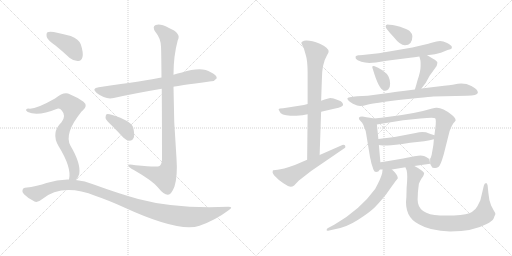
t = 0.00 s
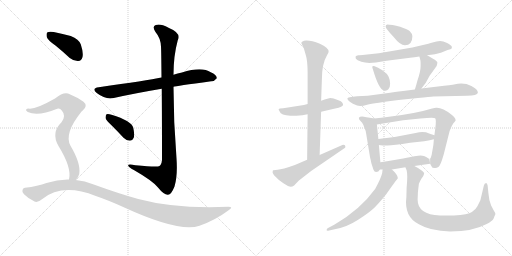
t = 3.00 s
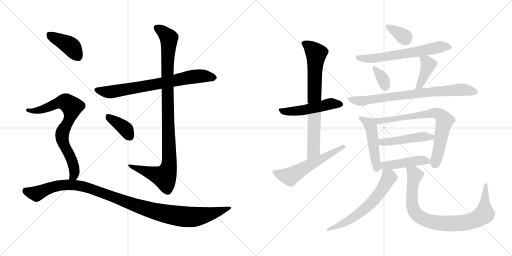
t = 6.00 s
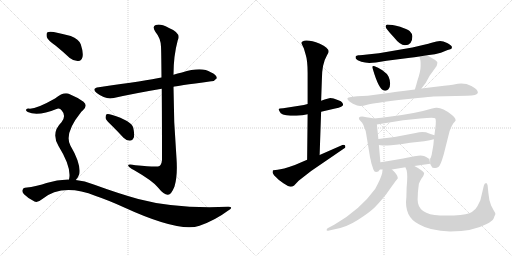
t = 9.00 s
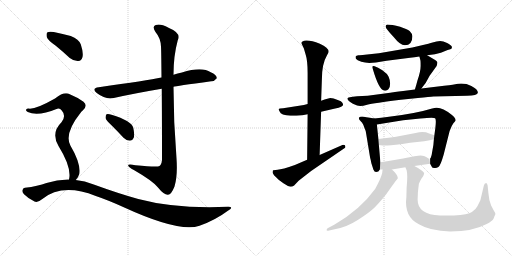
t = 12.00 s
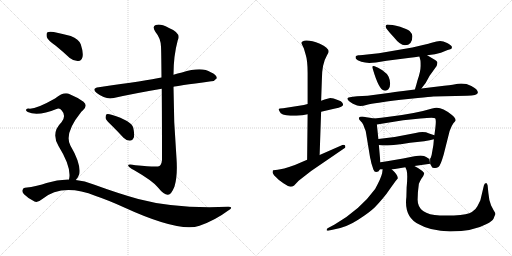
t = 15.00 s

The animated SVG that drew these frames (rendered in a browser with its animation timeline set to each time). Animation: 20 CSS @keyframes rules; one cycle of 15.00 s.

<svg version="1.1" viewBox="0 0 2048 1024" xmlns="http://www.w3.org/2000/svg">
  <g stroke="lightgray" stroke-dasharray="1,1" stroke-width="1" transform="scale(4, 4)">
    <line x1="0" y1="0" x2="256" y2="256"></line>
    <line x1="256" y1="0" x2="0" y2="256"></line>
    <line x1="128" y1="0" x2="128" y2="256"></line>
    <line x1="0" y1="128" x2="256" y2="128"></line>
    <line x1="256" y1="0" x2="512" y2="256"></line>
    <line x1="512" y1="0" x2="256" y2="256"></line>
    <line x1="384" y1="0" x2="384" y2="256"></line>
    <line x1="256" y1="128" x2="512" y2="128"></line>
  </g>
<g transform="scale(1, -1) translate(0, -850)">
   <style type="text/css">
    @keyframes keyframes0 {
      from {
       stroke: black;
       stroke-dashoffset: 730;
       stroke-width: 128;
       }
       70% {
       animation-timing-function: step-end;
       stroke: black;
       stroke-dashoffset: 0;
       stroke-width: 128;
       }
       to {
       stroke: black;
       stroke-width: 1024;
       }
       }
       #make-me-a-hanzi-animation-0 {
         animation: keyframes0 0.844076s both;
         animation-delay: 0.000000s;
         animation-timing-function: linear;
       }
    @keyframes keyframes1 {
      from {
       stroke: black;
       stroke-dashoffset: 1023;
       stroke-width: 128;
       }
       77% {
       animation-timing-function: step-end;
       stroke: black;
       stroke-dashoffset: 0;
       stroke-width: 128;
       }
       to {
       stroke: black;
       stroke-width: 1024;
       }
       }
       #make-me-a-hanzi-animation-1 {
         animation: keyframes1 1.082520s both;
         animation-delay: 0.844076s;
         animation-timing-function: linear;
       }
    @keyframes keyframes2 {
      from {
       stroke: black;
       stroke-dashoffset: 378;
       stroke-width: 128;
       }
       55% {
       animation-timing-function: step-end;
       stroke: black;
       stroke-dashoffset: 0;
       stroke-width: 128;
       }
       to {
       stroke: black;
       stroke-width: 1024;
       }
       }
       #make-me-a-hanzi-animation-2 {
         animation: keyframes2 0.557617s both;
         animation-delay: 1.926596s;
         animation-timing-function: linear;
       }
    @keyframes keyframes3 {
      from {
       stroke: black;
       stroke-dashoffset: 404;
       stroke-width: 128;
       }
       57% {
       animation-timing-function: step-end;
       stroke: black;
       stroke-dashoffset: 0;
       stroke-width: 128;
       }
       to {
       stroke: black;
       stroke-width: 1024;
       }
       }
       #make-me-a-hanzi-animation-3 {
         animation: keyframes3 0.578776s both;
         animation-delay: 2.484213s;
         animation-timing-function: linear;
       }
    @keyframes keyframes4 {
      from {
       stroke: black;
       stroke-dashoffset: 754;
       stroke-width: 128;
       }
       71% {
       animation-timing-function: step-end;
       stroke: black;
       stroke-dashoffset: 0;
       stroke-width: 128;
       }
       to {
       stroke: black;
       stroke-width: 1024;
       }
       }
       #make-me-a-hanzi-animation-4 {
         animation: keyframes4 0.863607s both;
         animation-delay: 3.062989s;
         animation-timing-function: linear;
       }
    @keyframes keyframes5 {
      from {
       stroke: black;
       stroke-dashoffset: 1088;
       stroke-width: 128;
       }
       78% {
       animation-timing-function: step-end;
       stroke: black;
       stroke-dashoffset: 0;
       stroke-width: 128;
       }
       to {
       stroke: black;
       stroke-width: 1024;
       }
       }
       #make-me-a-hanzi-animation-5 {
         animation: keyframes5 1.135417s both;
         animation-delay: 3.926596s;
         animation-timing-function: linear;
       }
    @keyframes keyframes6 {
      from {
       stroke: black;
       stroke-dashoffset: 505;
       stroke-width: 128;
       }
       62% {
       animation-timing-function: step-end;
       stroke: black;
       stroke-dashoffset: 0;
       stroke-width: 128;
       }
       to {
       stroke: black;
       stroke-width: 1024;
       }
       }
       #make-me-a-hanzi-animation-6 {
         animation: keyframes6 0.660970s both;
         animation-delay: 5.062013s;
         animation-timing-function: linear;
       }
    @keyframes keyframes7 {
      from {
       stroke: black;
       stroke-dashoffset: 747;
       stroke-width: 128;
       }
       71% {
       animation-timing-function: step-end;
       stroke: black;
       stroke-dashoffset: 0;
       stroke-width: 128;
       }
       to {
       stroke: black;
       stroke-width: 1024;
       }
       }
       #make-me-a-hanzi-animation-7 {
         animation: keyframes7 0.857910s both;
         animation-delay: 5.722983s;
         animation-timing-function: linear;
       }
    @keyframes keyframes8 {
      from {
       stroke: black;
       stroke-dashoffset: 568;
       stroke-width: 128;
       }
       65% {
       animation-timing-function: step-end;
       stroke: black;
       stroke-dashoffset: 0;
       stroke-width: 128;
       }
       to {
       stroke: black;
       stroke-width: 1024;
       }
       }
       #make-me-a-hanzi-animation-8 {
         animation: keyframes8 0.712240s both;
         animation-delay: 6.580893s;
         animation-timing-function: linear;
       }
    @keyframes keyframes9 {
      from {
       stroke: black;
       stroke-dashoffset: 342;
       stroke-width: 128;
       }
       53% {
       animation-timing-function: step-end;
       stroke: black;
       stroke-dashoffset: 0;
       stroke-width: 128;
       }
       to {
       stroke: black;
       stroke-width: 1024;
       }
       }
       #make-me-a-hanzi-animation-9 {
         animation: keyframes9 0.528320s both;
         animation-delay: 7.293133s;
         animation-timing-function: linear;
       }
    @keyframes keyframes10 {
      from {
       stroke: black;
       stroke-dashoffset: 632;
       stroke-width: 128;
       }
       67% {
       animation-timing-function: step-end;
       stroke: black;
       stroke-dashoffset: 0;
       stroke-width: 128;
       }
       to {
       stroke: black;
       stroke-width: 1024;
       }
       }
       #make-me-a-hanzi-animation-10 {
         animation: keyframes10 0.764323s both;
         animation-delay: 7.821453s;
         animation-timing-function: linear;
       }
    @keyframes keyframes11 {
      from {
       stroke: black;
       stroke-dashoffset: 342;
       stroke-width: 128;
       }
       53% {
       animation-timing-function: step-end;
       stroke: black;
       stroke-dashoffset: 0;
       stroke-width: 128;
       }
       to {
       stroke: black;
       stroke-width: 1024;
       }
       }
       #make-me-a-hanzi-animation-11 {
         animation: keyframes11 0.528320s both;
         animation-delay: 8.585776s;
         animation-timing-function: linear;
       }
    @keyframes keyframes12 {
      from {
       stroke: black;
       stroke-dashoffset: 401;
       stroke-width: 128;
       }
       57% {
       animation-timing-function: step-end;
       stroke: black;
       stroke-dashoffset: 0;
       stroke-width: 128;
       }
       to {
       stroke: black;
       stroke-width: 1024;
       }
       }
       #make-me-a-hanzi-animation-12 {
         animation: keyframes12 0.576335s both;
         animation-delay: 9.114096s;
         animation-timing-function: linear;
       }
    @keyframes keyframes13 {
      from {
       stroke: black;
       stroke-dashoffset: 767;
       stroke-width: 128;
       }
       71% {
       animation-timing-function: step-end;
       stroke: black;
       stroke-dashoffset: 0;
       stroke-width: 128;
       }
       to {
       stroke: black;
       stroke-width: 1024;
       }
       }
       #make-me-a-hanzi-animation-13 {
         animation: keyframes13 0.874186s both;
         animation-delay: 9.690431s;
         animation-timing-function: linear;
       }
    @keyframes keyframes14 {
      from {
       stroke: black;
       stroke-dashoffset: 480;
       stroke-width: 128;
       }
       61% {
       animation-timing-function: step-end;
       stroke: black;
       stroke-dashoffset: 0;
       stroke-width: 128;
       }
       to {
       stroke: black;
       stroke-width: 1024;
       }
       }
       #make-me-a-hanzi-animation-14 {
         animation: keyframes14 0.640625s both;
         animation-delay: 10.564617s;
         animation-timing-function: linear;
       }
    @keyframes keyframes15 {
      from {
       stroke: black;
       stroke-dashoffset: 721;
       stroke-width: 128;
       }
       70% {
       animation-timing-function: step-end;
       stroke: black;
       stroke-dashoffset: 0;
       stroke-width: 128;
       }
       to {
       stroke: black;
       stroke-width: 1024;
       }
       }
       #make-me-a-hanzi-animation-15 {
         animation: keyframes15 0.836751s both;
         animation-delay: 11.205242s;
         animation-timing-function: linear;
       }
    @keyframes keyframes16 {
      from {
       stroke: black;
       stroke-dashoffset: 472;
       stroke-width: 128;
       }
       61% {
       animation-timing-function: step-end;
       stroke: black;
       stroke-dashoffset: 0;
       stroke-width: 128;
       }
       to {
       stroke: black;
       stroke-width: 1024;
       }
       }
       #make-me-a-hanzi-animation-16 {
         animation: keyframes16 0.634115s both;
         animation-delay: 12.041993s;
         animation-timing-function: linear;
       }
    @keyframes keyframes17 {
      from {
       stroke: black;
       stroke-dashoffset: 450;
       stroke-width: 128;
       }
       59% {
       animation-timing-function: step-end;
       stroke: black;
       stroke-dashoffset: 0;
       stroke-width: 128;
       }
       to {
       stroke: black;
       stroke-width: 1024;
       }
       }
       #make-me-a-hanzi-animation-17 {
         animation: keyframes17 0.616211s both;
         animation-delay: 12.676108s;
         animation-timing-function: linear;
       }
    @keyframes keyframes18 {
      from {
       stroke: black;
       stroke-dashoffset: 617;
       stroke-width: 128;
       }
       67% {
       animation-timing-function: step-end;
       stroke: black;
       stroke-dashoffset: 0;
       stroke-width: 128;
       }
       to {
       stroke: black;
       stroke-width: 1024;
       }
       }
       #make-me-a-hanzi-animation-18 {
         animation: keyframes18 0.752116s both;
         animation-delay: 13.292319s;
         animation-timing-function: linear;
       }
    @keyframes keyframes19 {
      from {
       stroke: black;
       stroke-dashoffset: 862;
       stroke-width: 128;
       }
       74% {
       animation-timing-function: step-end;
       stroke: black;
       stroke-dashoffset: 0;
       stroke-width: 128;
       }
       to {
       stroke: black;
       stroke-width: 1024;
       }
       }
       #make-me-a-hanzi-animation-19 {
         animation: keyframes19 0.951497s both;
         animation-delay: 14.044435s;
         animation-timing-function: linear;
       }
</style>
<path d="M 694.0 503.0 Q 701.0 506.0 845.0 525.0 Q 857.0 524.0 867.0 537.0 Q 868.0 550.0 843.0 561.0 Q 807.0 585.0 728.0 560.0 Q 710.0 557.0 694.0 551.0 L 646.0 540.0 Q 589.0 528.0 395.0 501.0 Q 364.0 497.0 387.0 478.0 Q 423.0 450.0 455.0 458.0 Q 540.0 477.0 647.0 495.0 L 694.0 503.0 Z" fill="lightgray"></path> 
<path d="M 647.0 495.0 Q 648.0 389.0 648.0 211.0 Q 647.0 193.0 638.0 186.0 Q 631.0 180.0 542.0 189.0 Q 509.0 196.0 513.0 187.0 Q 516.0 180.0 537.0 169.0 Q 610.0 127.0 631.0 101.0 Q 656.0 70.0 672.0 71.0 Q 685.0 71.0 698.0 104.0 Q 711.0 147.0 706.0 217.0 Q 694.0 361.0 694.0 503.0 L 694.0 551.0 Q 694.0 627.0 711.0 689.0 Q 727.0 717.0 674.0 739.0 Q 641.0 757.0 623.0 750.0 Q 607.0 744.0 622.0 722.0 Q 643.0 697.0 644.0 663.0 Q 645.0 650.0 646.0 540.0 L 647.0 495.0 Z" fill="lightgray"></path> 
<path d="M 448.0 347.0 Q 470.0 325.0 494.0 299.0 Q 506.0 287.0 520.0 287.0 Q 530.0 287.0 535.0 299.0 Q 539.0 312.0 533.0 339.0 Q 526.0 367.0 446.0 391.0 Q 433.0 395.0 426.0 393.0 Q 422.0 389.0 422.0 378.0 Q 425.0 368.0 448.0 347.0 Z" fill="lightgray"></path> 
<path d="M 223.0 667.0 Q 250.0 645.0 279.0 618.0 Q 295.0 605.0 313.0 606.0 Q 326.0 607.0 330.0 622.0 Q 334.0 640.0 323.0 673.0 Q 316.0 692.0 283.0 706.0 Q 252.0 715.0 215.0 722.0 Q 197.0 725.0 190.0 721.0 Q 184.0 717.0 187.0 702.0 Q 191.0 689.0 223.0 667.0 Z" fill="lightgray"></path> 
<path d="M 303.0 130.0 Q 313.0 139.0 317.0 154.0 Q 324.0 196.0 282.0 267.0 Q 255.0 315.0 324.0 401.0 Q 327.0 405.0 331.0 408.0 Q 353.0 427.0 334.0 443.0 Q 313.0 459.0 279.0 473.0 Q 257.0 486.0 220.0 456.0 Q 141.0 411.0 114.0 416.0 Q 107.0 416.0 104.0 411.0 Q 103.0 407.0 111.0 402.0 Q 151.0 383.0 229.0 415.0 Q 239.0 419.0 247.0 408.0 Q 266.0 387.0 246.0 361.0 Q 203.0 319.0 234.0 266.0 Q 288.0 179.0 276.0 132.0 C 272.0 102.0 285.0 106.0 303.0 130.0 Z" fill="lightgray"></path> 
<path d="M 276.0 132.0 Q 231.0 133.0 186.0 118.0 Q 152.0 105.0 100.0 99.0 Q 93.0 99.0 90.0 90.0 Q 87.0 83.0 96.0 73.0 Q 114.0 55.0 138.0 44.0 Q 150.0 38.0 168.0 53.0 Q 249.0 119.0 383.0 66.0 Q 431.0 50.0 495.0 21.0 Q 717.0 -81.0 798.0 -53.0 Q 861.0 -31.0 913.0 8.0 Q 937.0 23.0 913.0 23.0 Q 702.0 14.0 553.0 54.0 Q 474.0 76.0 375.0 112.0 Q 339.0 127.0 303.0 130.0 L 276.0 132.0 Z" fill="lightgray"></path> 
<path d="M 1230.5 434.0 L 1215.5 430.0 L 1132.5 417.0 Q 1116.5 416.0 1114.5 414.0 Q 1114.5 411.0 1118.5 404.0 Q 1123.5 389.0 1161.5 387.0 L 1185.5 387.0 L 1209.5 389.0 L 1230.5 393.0 L 1284.5 403.0 L 1340.5 416.0 Q 1372.5 422.0 1372.5 432.0 Q 1372.5 434.0 1368.5 440.0 Q 1365.5 445.0 1353.5 449.0 L 1334.5 456.0 L 1321.5 458.0 Q 1315.5 458.0 1284.5 447.0 L 1230.5 434.0 Z" fill="lightgray"></path> 
<path d="M 1205.5 678.0 Q 1205.5 676.0 1207.5 673.0 L 1215.5 656.0 L 1222.5 632.0 Q 1230.5 608.0 1230.5 558.0 L 1230.5 434.0 L 1230.5 393.0 L 1228.5 211.0 C 1228.5 181.0 1277.5 200.0 1278.5 230.0 L 1284.5 403.0 L 1284.5 447.0 L 1287.5 532.0 Q 1287.5 595.0 1308.5 630.0 Q 1314.5 639.0 1314.5 643.0 Q 1314.5 660.0 1279.5 675.0 Q 1244.5 689.0 1224.5 688.0 Q 1205.5 686.0 1205.5 678.0 Z" fill="lightgray"></path> 
<path d="M 1228.5 211.0 L 1179.5 190.0 Q 1128.5 172.0 1110.5 171.0 Q 1092.5 170.0 1091.5 168.0 Q 1090.5 165.0 1090.5 159.0 Q 1091.5 152.0 1114.5 131.0 L 1133.5 117.0 Q 1155.5 103.0 1162.5 103.0 Q 1169.5 103.0 1176.5 108.0 L 1194.5 127.0 L 1244.5 166.0 L 1377.5 257.0 Q 1381.5 259.0 1381.5 263.0 Q 1382.5 271.0 1373.5 271.0 Q 1371.5 271.0 1369.5 270.0 L 1278.5 230.0 L 1228.5 211.0 Z" fill="lightgray"></path> 
<path d="M 1600.5 743.0 Q 1566.5 752.0 1548.5 752.0 Q 1542.5 751.0 1542.5 743.0 Q 1543.5 735.0 1575.5 701.0 Q 1600.5 669.0 1619.5 669.0 Q 1649.5 669.0 1649.5 705.0 Q 1649.5 715.0 1638.5 726.0 Q 1628.5 733.0 1600.5 743.0 Z" fill="lightgray"></path> 
<path d="M 1708.5 629.0 L 1739.5 633.0 L 1763.5 639.0 L 1790.5 650.0 Q 1804.5 654.0 1806.5 656.0 Q 1808.5 660.0 1806.5 665.0 Q 1804.5 669.0 1788.5 678.0 Q 1772.5 686.0 1760.5 686.0 Q 1748.5 686.0 1726.5 679.0 Q 1704.5 672.0 1649.5 660.0 L 1515.5 637.0 L 1468.5 632.0 Q 1443.5 628.0 1433.5 629.0 Q 1424.5 628.0 1422.5 624.0 Q 1421.5 622.0 1423.5 615.0 Q 1427.5 609.0 1445.5 603.0 Q 1464.5 597.0 1489.5 599.0 L 1503.5 600.0 L 1546.5 607.0 L 1640.5 619.0 Q 1656.5 620.0 1677.5 624.0 L 1708.5 629.0 Z" fill="lightgray"></path> 
<path d="M 1498.5 585.0 Q 1484.5 590.0 1491.5 573.0 Q 1515.5 491.0 1536.5 488.0 Q 1546.5 485.0 1553.5 493.0 Q 1560.5 500.0 1560.5 515.0 Q 1560.5 530.0 1554.5 543.0 Q 1548.5 556.0 1529.5 569.0 Q 1510.5 581.0 1498.5 585.0 Z" fill="lightgray"></path> 
<path d="M 1685.5 496.0 L 1702.5 518.0 L 1718.5 547.0 L 1746.5 586.0 Q 1748.5 592.0 1749.5 599.0 Q 1750.5 605.0 1730.5 616.0 L 1708.5 629.0 C 1682.5 644.0 1670.5 652.0 1677.5 624.0 L 1681.5 609.0 Q 1682.5 607.0 1682.5 586.0 Q 1682.5 564.0 1669.5 527.0 Q 1665.5 511.0 1659.5 492.0 C 1650.5 463.0 1667.5 472.0 1685.5 496.0 Z" fill="lightgray"></path> 
<path d="M 1733.5 464.0 L 1867.5 467.0 Q 1909.5 467.0 1911.5 479.0 Q 1911.5 493.0 1885.5 506.0 Q 1860.5 519.0 1831.5 515.0 L 1810.5 511.0 Q 1798.5 510.0 1776.5 507.0 L 1685.5 496.0 L 1659.5 492.0 L 1612.5 486.0 Q 1603.5 486.0 1560.5 479.0 L 1470.5 467.0 L 1428.5 465.0 Q 1389.5 462.0 1389.5 456.0 Q 1390.5 447.0 1411.5 435.0 L 1428.5 428.0 Q 1442.5 423.0 1468.5 431.0 Q 1495.5 438.0 1603.5 451.0 L 1671.5 458.0 Q 1720.5 463.0 1733.5 464.0 Z" fill="lightgray"></path> 
<path d="M 1496.5 376.0 Q 1458.5 383.0 1448.5 384.0 Q 1438.5 384.0 1435.5 379.0 Q 1435.5 376.0 1437.5 371.0 L 1448.5 359.0 Q 1453.5 352.0 1457.5 339.0 Q 1463.5 327.0 1464.5 316.0 L 1480.5 219.0 Q 1482.5 213.0 1485.5 197.0 L 1493.5 172.0 Q 1497.5 162.0 1504.5 162.0 Q 1514.5 162.0 1519.5 172.0 L 1521.5 201.0 L 1515.5 270.0 L 1513.5 294.0 L 1507.5 352.0 C 1505.5 374.0 1505.5 374.0 1496.5 376.0 Z" fill="lightgray"></path> 
<path d="M 1720.5 195.0 L 1726.5 184.0 Q 1728.5 178.0 1737.5 178.0 Q 1746.5 177.0 1753.5 182.0 Q 1761.5 186.0 1774.5 231.0 L 1798.5 326.0 Q 1806.5 348.0 1813.5 357.0 Q 1821.5 365.0 1822.5 368.0 Q 1822.5 379.0 1806.5 391.0 Q 1771.5 419.0 1747.5 419.0 Q 1741.5 420.0 1728.5 416.0 Q 1660.5 395.0 1548.5 382.0 Q 1527.5 380.0 1496.5 376.0 C 1466.5 372.0 1477.5 347.0 1507.5 352.0 L 1612.5 369.0 L 1681.5 376.0 Q 1735.5 382.0 1740.5 377.0 Q 1745.5 372.0 1741.5 339.0 L 1737.5 309.0 L 1735.5 293.0 L 1733.5 270.0 L 1726.5 230.0 Q 1722.5 216.0 1720.5 216.0 L 1720.5 195.0 Z" fill="lightgray"></path> 
<path d="M 1737.5 309.0 L 1716.5 316.0 Q 1695.5 326.0 1662.5 318.0 Q 1590.5 302.0 1513.5 294.0 C 1483.5 291.0 1485.5 274.0 1515.5 270.0 L 1530.5 268.0 L 1550.5 268.0 Q 1572.5 268.0 1640.5 279.0 L 1696.5 285.0 Q 1721.5 289.0 1735.5 293.0 C 1763.5 300.0 1763.5 300.0 1737.5 309.0 Z" fill="lightgray"></path> 
<path d="M 1657.5 186.0 L 1720.5 195.0 L 1717.5 215.0 Q 1715.5 215.0 1706.5 221.0 Q 1697.5 227.0 1682.5 228.0 Q 1667.5 228.0 1612.5 216.0 L 1571.5 209.0 Q 1549.5 205.0 1521.5 201.0 C 1491.5 197.0 1489.5 172.0 1519.5 172.0 L 1530.5 172.0 L 1567.5 172.0 L 1621.5 181.0 L 1657.5 186.0 Z" fill="lightgray"></path> 
<path d="M 1530.5 172.0 L 1528.5 157.0 Q 1523.5 136.0 1500.5 94.0 Q 1441.5 12.0 1338.5 -48.0 L 1310.5 -63.0 Q 1306.5 -65.0 1306.5 -71.0 Q 1306.5 -74.0 1316.5 -72.0 L 1343.5 -66.0 Q 1389.5 -57.0 1432.5 -29.0 Q 1476.5 -1.0 1498.5 20.0 Q 1537.5 61.0 1557.5 91.0 Q 1577.5 120.0 1583.5 127.0 L 1591.5 137.0 Q 1591.5 151.0 1567.5 172.0 C 1545.5 193.0 1534.5 202.0 1530.5 172.0 Z" fill="lightgray"></path> 
<path d="M 1670.5 51.0 Q 1670.5 82.0 1675.5 115.0 Q 1679.5 125.0 1685.5 135.0 L 1692.5 145.0 Q 1696.5 153.0 1696.5 158.0 Q 1691.5 166.0 1673.5 177.0 L 1657.5 186.0 C 1631.5 201.0 1611.5 209.0 1621.5 181.0 L 1626.5 169.0 Q 1631.5 151.0 1626.5 100.0 L 1625.5 62.0 Q 1615.5 -17.0 1675.5 -47.0 Q 1720.5 -74.0 1800.5 -76.0 Q 1894.5 -75.0 1946.5 -46.0 Q 1968.5 -35.0 1974.5 -24.0 Q 1978.5 -12.0 1981.5 -7.0 Q 1981.5 -1.0 1974.5 9.0 L 1964.5 28.0 Q 1955.5 50.0 1953.5 78.0 L 1950.5 108.0 Q 1948.5 118.0 1944.5 118.0 Q 1937.5 118.0 1935.5 108.0 L 1921.5 49.0 L 1909.5 25.0 Q 1903.5 12.0 1887.5 2.0 Q 1872.5 -8.0 1815.5 -12.0 L 1759.5 -12.0 Q 1670.5 -8.0 1670.5 51.0 Z" fill="lightgray"></path> 
      <clipPath id="make-me-a-hanzi-clip-0">
      <path d="M 694.0 503.0 Q 701.0 506.0 845.0 525.0 Q 857.0 524.0 867.0 537.0 Q 868.0 550.0 843.0 561.0 Q 807.0 585.0 728.0 560.0 Q 710.0 557.0 694.0 551.0 L 646.0 540.0 Q 589.0 528.0 395.0 501.0 Q 364.0 497.0 387.0 478.0 Q 423.0 450.0 455.0 458.0 Q 540.0 477.0 647.0 495.0 L 694.0 503.0 Z" fill="lightgray"></path>
      </clipPath>
      <path clip-path="url(#make-me-a-hanzi-clip-0)" d="M 389.0 490.0 L 445.0 482.0 L 790.0 546.0 L 856.0 539.0 " fill="none" id="make-me-a-hanzi-animation-0" stroke-dasharray="602 1204" stroke-linecap="round"></path>

      <clipPath id="make-me-a-hanzi-clip-1">
      <path d="M 647.0 495.0 Q 648.0 389.0 648.0 211.0 Q 647.0 193.0 638.0 186.0 Q 631.0 180.0 542.0 189.0 Q 509.0 196.0 513.0 187.0 Q 516.0 180.0 537.0 169.0 Q 610.0 127.0 631.0 101.0 Q 656.0 70.0 672.0 71.0 Q 685.0 71.0 698.0 104.0 Q 711.0 147.0 706.0 217.0 Q 694.0 361.0 694.0 503.0 L 694.0 551.0 Q 694.0 627.0 711.0 689.0 Q 727.0 717.0 674.0 739.0 Q 641.0 757.0 623.0 750.0 Q 607.0 744.0 622.0 722.0 Q 643.0 697.0 644.0 663.0 Q 645.0 650.0 646.0 540.0 L 647.0 495.0 Z" fill="lightgray"></path>
      </clipPath>
      <path clip-path="url(#make-me-a-hanzi-clip-1)" d="M 630.0 736.0 L 671.0 705.0 L 676.0 691.0 L 668.0 553.0 L 678.0 207.0 L 674.0 176.0 L 658.0 143.0 L 533.0 181.0 L 530.0 187.0 L 519.0 186.0 " fill="none" id="make-me-a-hanzi-animation-1" stroke-dasharray="895 1790" stroke-linecap="round"></path>

      <clipPath id="make-me-a-hanzi-clip-2">
      <path d="M 448.0 347.0 Q 470.0 325.0 494.0 299.0 Q 506.0 287.0 520.0 287.0 Q 530.0 287.0 535.0 299.0 Q 539.0 312.0 533.0 339.0 Q 526.0 367.0 446.0 391.0 Q 433.0 395.0 426.0 393.0 Q 422.0 389.0 422.0 378.0 Q 425.0 368.0 448.0 347.0 Z" fill="lightgray"></path>
      </clipPath>
      <path clip-path="url(#make-me-a-hanzi-clip-2)" d="M 431.0 384.0 L 493.0 342.0 L 519.0 303.0 " fill="none" id="make-me-a-hanzi-animation-2" stroke-dasharray="250 500" stroke-linecap="round"></path>

      <clipPath id="make-me-a-hanzi-clip-3">
      <path d="M 223.0 667.0 Q 250.0 645.0 279.0 618.0 Q 295.0 605.0 313.0 606.0 Q 326.0 607.0 330.0 622.0 Q 334.0 640.0 323.0 673.0 Q 316.0 692.0 283.0 706.0 Q 252.0 715.0 215.0 722.0 Q 197.0 725.0 190.0 721.0 Q 184.0 717.0 187.0 702.0 Q 191.0 689.0 223.0 667.0 Z" fill="lightgray"></path>
      </clipPath>
      <path clip-path="url(#make-me-a-hanzi-clip-3)" d="M 197.0 713.0 L 283.0 665.0 L 312.0 625.0 " fill="none" id="make-me-a-hanzi-animation-3" stroke-dasharray="276 552" stroke-linecap="round"></path>

      <clipPath id="make-me-a-hanzi-clip-4">
      <path d="M 303.0 130.0 Q 313.0 139.0 317.0 154.0 Q 324.0 196.0 282.0 267.0 Q 255.0 315.0 324.0 401.0 Q 327.0 405.0 331.0 408.0 Q 353.0 427.0 334.0 443.0 Q 313.0 459.0 279.0 473.0 Q 257.0 486.0 220.0 456.0 Q 141.0 411.0 114.0 416.0 Q 107.0 416.0 104.0 411.0 Q 103.0 407.0 111.0 402.0 Q 151.0 383.0 229.0 415.0 Q 239.0 419.0 247.0 408.0 Q 266.0 387.0 246.0 361.0 Q 203.0 319.0 234.0 266.0 Q 288.0 179.0 276.0 132.0 C 272.0 102.0 285.0 106.0 303.0 130.0 Z" fill="lightgray"></path>
      </clipPath>
      <path clip-path="url(#make-me-a-hanzi-clip-4)" d="M 111.0 409.0 L 141.0 406.0 L 167.0 412.0 L 243.0 442.0 L 259.0 442.0 L 284.0 426.0 L 288.0 414.0 L 281.0 385.0 L 248.0 308.0 L 257.0 267.0 L 290.0 204.0 L 298.0 170.0 L 298.0 154.0 L 283.0 136.0 " fill="none" id="make-me-a-hanzi-animation-4" stroke-dasharray="626 1252" stroke-linecap="round"></path>

      <clipPath id="make-me-a-hanzi-clip-5">
      <path d="M 276.0 132.0 Q 231.0 133.0 186.0 118.0 Q 152.0 105.0 100.0 99.0 Q 93.0 99.0 90.0 90.0 Q 87.0 83.0 96.0 73.0 Q 114.0 55.0 138.0 44.0 Q 150.0 38.0 168.0 53.0 Q 249.0 119.0 383.0 66.0 Q 431.0 50.0 495.0 21.0 Q 717.0 -81.0 798.0 -53.0 Q 861.0 -31.0 913.0 8.0 Q 937.0 23.0 913.0 23.0 Q 702.0 14.0 553.0 54.0 Q 474.0 76.0 375.0 112.0 Q 339.0 127.0 303.0 130.0 L 276.0 132.0 Z" fill="lightgray"></path>
      </clipPath>
      <path clip-path="url(#make-me-a-hanzi-clip-5)" d="M 103.0 86.0 L 146.0 75.0 L 227.0 107.0 L 281.0 111.0 L 334.0 104.0 L 559.0 22.0 L 652.0 -3.0 L 735.0 -17.0 L 819.0 -11.0 L 904.0 16.0 " fill="none" id="make-me-a-hanzi-animation-5" stroke-dasharray="960 1920" stroke-linecap="round"></path>

      <clipPath id="make-me-a-hanzi-clip-6">
      <path d="M 1230.5 434.0 L 1215.5 430.0 L 1132.5 417.0 Q 1116.5 416.0 1114.5 414.0 Q 1114.5 411.0 1118.5 404.0 Q 1123.5 389.0 1161.5 387.0 L 1185.5 387.0 L 1209.5 389.0 L 1230.5 393.0 L 1284.5 403.0 L 1340.5 416.0 Q 1372.5 422.0 1372.5 432.0 Q 1372.5 434.0 1368.5 440.0 Q 1365.5 445.0 1353.5 449.0 L 1334.5 456.0 L 1321.5 458.0 Q 1315.5 458.0 1284.5 447.0 L 1230.5 434.0 Z" fill="lightgray"></path>
      </clipPath>
      <path clip-path="url(#make-me-a-hanzi-clip-6)" d="M 1118.5 410.0 L 1152.5 402.0 L 1247.5 416.0 L 1322.5 435.0 L 1363.5 433.0 " fill="none" id="make-me-a-hanzi-animation-6" stroke-dasharray="377 754" stroke-linecap="round"></path>

      <clipPath id="make-me-a-hanzi-clip-7">
      <path d="M 1205.5 678.0 Q 1205.5 676.0 1207.5 673.0 L 1215.5 656.0 L 1222.5 632.0 Q 1230.5 608.0 1230.5 558.0 L 1230.5 434.0 L 1230.5 393.0 L 1228.5 211.0 C 1228.5 181.0 1277.5 200.0 1278.5 230.0 L 1284.5 403.0 L 1284.5 447.0 L 1287.5 532.0 Q 1287.5 595.0 1308.5 630.0 Q 1314.5 639.0 1314.5 643.0 Q 1314.5 660.0 1279.5 675.0 Q 1244.5 689.0 1224.5 688.0 Q 1205.5 686.0 1205.5 678.0 Z" fill="lightgray"></path>
      </clipPath>
      <path clip-path="url(#make-me-a-hanzi-clip-7)" d="M 1212.5 678.0 L 1237.5 664.0 L 1264.5 636.0 L 1254.5 254.0 L 1232.5 219.0 " fill="none" id="make-me-a-hanzi-animation-7" stroke-dasharray="619 1238" stroke-linecap="round"></path>

      <clipPath id="make-me-a-hanzi-clip-8">
      <path d="M 1228.5 211.0 L 1179.5 190.0 Q 1128.5 172.0 1110.5 171.0 Q 1092.5 170.0 1091.5 168.0 Q 1090.5 165.0 1090.5 159.0 Q 1091.5 152.0 1114.5 131.0 L 1133.5 117.0 Q 1155.5 103.0 1162.5 103.0 Q 1169.5 103.0 1176.5 108.0 L 1194.5 127.0 L 1244.5 166.0 L 1377.5 257.0 Q 1381.5 259.0 1381.5 263.0 Q 1382.5 271.0 1373.5 271.0 Q 1371.5 271.0 1369.5 270.0 L 1278.5 230.0 L 1228.5 211.0 Z" fill="lightgray"></path>
      </clipPath>
      <path clip-path="url(#make-me-a-hanzi-clip-8)" d="M 1096.5 163.0 L 1121.5 151.0 L 1158.5 144.0 L 1374.5 264.0 " fill="none" id="make-me-a-hanzi-animation-8" stroke-dasharray="440 880" stroke-linecap="round"></path>

      <clipPath id="make-me-a-hanzi-clip-9">
      <path d="M 1600.5 743.0 Q 1566.5 752.0 1548.5 752.0 Q 1542.5 751.0 1542.5 743.0 Q 1543.5 735.0 1575.5 701.0 Q 1600.5 669.0 1619.5 669.0 Q 1649.5 669.0 1649.5 705.0 Q 1649.5 715.0 1638.5 726.0 Q 1628.5 733.0 1600.5 743.0 Z" fill="lightgray"></path>
      </clipPath>
      <path clip-path="url(#make-me-a-hanzi-clip-9)" d="M 1551.5 744.0 L 1622.5 695.0 " fill="none" id="make-me-a-hanzi-animation-9" stroke-dasharray="214 428" stroke-linecap="round"></path>

      <clipPath id="make-me-a-hanzi-clip-10">
      <path d="M 1708.5 629.0 L 1739.5 633.0 L 1763.5 639.0 L 1790.5 650.0 Q 1804.5 654.0 1806.5 656.0 Q 1808.5 660.0 1806.5 665.0 Q 1804.5 669.0 1788.5 678.0 Q 1772.5 686.0 1760.5 686.0 Q 1748.5 686.0 1726.5 679.0 Q 1704.5 672.0 1649.5 660.0 L 1515.5 637.0 L 1468.5 632.0 Q 1443.5 628.0 1433.5 629.0 Q 1424.5 628.0 1422.5 624.0 Q 1421.5 622.0 1423.5 615.0 Q 1427.5 609.0 1445.5 603.0 Q 1464.5 597.0 1489.5 599.0 L 1503.5 600.0 L 1546.5 607.0 L 1640.5 619.0 Q 1656.5 620.0 1677.5 624.0 L 1708.5 629.0 Z" fill="lightgray"></path>
      </clipPath>
      <path clip-path="url(#make-me-a-hanzi-clip-10)" d="M 1430.5 620.0 L 1455.5 615.0 L 1507.5 618.0 L 1763.5 663.0 L 1801.5 661.0 " fill="none" id="make-me-a-hanzi-animation-10" stroke-dasharray="504 1008" stroke-linecap="round"></path>

      <clipPath id="make-me-a-hanzi-clip-11">
      <path d="M 1498.5 585.0 Q 1484.5 590.0 1491.5 573.0 Q 1515.5 491.0 1536.5 488.0 Q 1546.5 485.0 1553.5 493.0 Q 1560.5 500.0 1560.5 515.0 Q 1560.5 530.0 1554.5 543.0 Q 1548.5 556.0 1529.5 569.0 Q 1510.5 581.0 1498.5 585.0 Z" fill="lightgray"></path>
      </clipPath>
      <path clip-path="url(#make-me-a-hanzi-clip-11)" d="M 1499.5 576.0 L 1528.5 540.0 L 1541.5 502.0 " fill="none" id="make-me-a-hanzi-animation-11" stroke-dasharray="214 428" stroke-linecap="round"></path>

      <clipPath id="make-me-a-hanzi-clip-12">
      <path d="M 1685.5 496.0 L 1702.5 518.0 L 1718.5 547.0 L 1746.5 586.0 Q 1748.5 592.0 1749.5 599.0 Q 1750.5 605.0 1730.5 616.0 L 1708.5 629.0 C 1682.5 644.0 1670.5 652.0 1677.5 624.0 L 1681.5 609.0 Q 1682.5 607.0 1682.5 586.0 Q 1682.5 564.0 1669.5 527.0 Q 1665.5 511.0 1659.5 492.0 C 1650.5 463.0 1667.5 472.0 1685.5 496.0 Z" fill="lightgray"></path>
      </clipPath>
      <path clip-path="url(#make-me-a-hanzi-clip-12)" d="M 1686.5 618.0 L 1703.5 607.0 L 1712.5 588.0 L 1685.5 522.0 L 1665.5 497.0 " fill="none" id="make-me-a-hanzi-animation-12" stroke-dasharray="273 546" stroke-linecap="round"></path>

      <clipPath id="make-me-a-hanzi-clip-13">
      <path d="M 1733.5 464.0 L 1867.5 467.0 Q 1909.5 467.0 1911.5 479.0 Q 1911.5 493.0 1885.5 506.0 Q 1860.5 519.0 1831.5 515.0 L 1810.5 511.0 Q 1798.5 510.0 1776.5 507.0 L 1685.5 496.0 L 1659.5 492.0 L 1612.5 486.0 Q 1603.5 486.0 1560.5 479.0 L 1470.5 467.0 L 1428.5 465.0 Q 1389.5 462.0 1389.5 456.0 Q 1390.5 447.0 1411.5 435.0 L 1428.5 428.0 Q 1442.5 423.0 1468.5 431.0 Q 1495.5 438.0 1603.5 451.0 L 1671.5 458.0 Q 1720.5 463.0 1733.5 464.0 Z" fill="lightgray"></path>
      </clipPath>
      <path clip-path="url(#make-me-a-hanzi-clip-13)" d="M 1395.5 453.0 L 1456.5 447.0 L 1653.5 475.0 L 1840.5 491.0 L 1902.5 481.0 " fill="none" id="make-me-a-hanzi-animation-13" stroke-dasharray="639 1278" stroke-linecap="round"></path>

      <clipPath id="make-me-a-hanzi-clip-14">
      <path d="M 1496.5 376.0 Q 1458.5 383.0 1448.5 384.0 Q 1438.5 384.0 1435.5 379.0 Q 1435.5 376.0 1437.5 371.0 L 1448.5 359.0 Q 1453.5 352.0 1457.5 339.0 Q 1463.5 327.0 1464.5 316.0 L 1480.5 219.0 Q 1482.5 213.0 1485.5 197.0 L 1493.5 172.0 Q 1497.5 162.0 1504.5 162.0 Q 1514.5 162.0 1519.5 172.0 L 1521.5 201.0 L 1515.5 270.0 L 1513.5 294.0 L 1507.5 352.0 C 1505.5 374.0 1505.5 374.0 1496.5 376.0 Z" fill="lightgray"></path>
      </clipPath>
      <path clip-path="url(#make-me-a-hanzi-clip-14)" d="M 1443.5 377.0 L 1469.5 362.0 L 1483.5 342.0 L 1505.5 174.0 " fill="none" id="make-me-a-hanzi-animation-14" stroke-dasharray="352 704" stroke-linecap="round"></path>

      <clipPath id="make-me-a-hanzi-clip-15">
      <path d="M 1720.5 195.0 L 1726.5 184.0 Q 1728.5 178.0 1737.5 178.0 Q 1746.5 177.0 1753.5 182.0 Q 1761.5 186.0 1774.5 231.0 L 1798.5 326.0 Q 1806.5 348.0 1813.5 357.0 Q 1821.5 365.0 1822.5 368.0 Q 1822.5 379.0 1806.5 391.0 Q 1771.5 419.0 1747.5 419.0 Q 1741.5 420.0 1728.5 416.0 Q 1660.5 395.0 1548.5 382.0 Q 1527.5 380.0 1496.5 376.0 C 1466.5 372.0 1477.5 347.0 1507.5 352.0 L 1612.5 369.0 L 1681.5 376.0 Q 1735.5 382.0 1740.5 377.0 Q 1745.5 372.0 1741.5 339.0 L 1737.5 309.0 L 1735.5 293.0 L 1733.5 270.0 L 1726.5 230.0 Q 1722.5 216.0 1720.5 216.0 L 1720.5 195.0 Z" fill="lightgray"></path>
      </clipPath>
      <path clip-path="url(#make-me-a-hanzi-clip-15)" d="M 1504.5 372.0 L 1515.5 365.0 L 1738.5 399.0 L 1763.5 389.0 L 1777.5 365.0 L 1740.5 197.0 " fill="none" id="make-me-a-hanzi-animation-15" stroke-dasharray="593 1186" stroke-linecap="round"></path>

      <clipPath id="make-me-a-hanzi-clip-16">
      <path d="M 1737.5 309.0 L 1716.5 316.0 Q 1695.5 326.0 1662.5 318.0 Q 1590.5 302.0 1513.5 294.0 C 1483.5 291.0 1485.5 274.0 1515.5 270.0 L 1530.5 268.0 L 1550.5 268.0 Q 1572.5 268.0 1640.5 279.0 L 1696.5 285.0 Q 1721.5 289.0 1735.5 293.0 C 1763.5 300.0 1763.5 300.0 1737.5 309.0 Z" fill="lightgray"></path>
      </clipPath>
      <path clip-path="url(#make-me-a-hanzi-clip-16)" d="M 1521.5 289.0 L 1528.5 282.0 L 1545.5 282.0 L 1686.5 303.0 L 1725.5 301.0 L 1730.5 306.0 " fill="none" id="make-me-a-hanzi-animation-16" stroke-dasharray="344 688" stroke-linecap="round"></path>

      <clipPath id="make-me-a-hanzi-clip-17">
      <path d="M 1657.5 186.0 L 1720.5 195.0 L 1717.5 215.0 Q 1715.5 215.0 1706.5 221.0 Q 1697.5 227.0 1682.5 228.0 Q 1667.5 228.0 1612.5 216.0 L 1571.5 209.0 Q 1549.5 205.0 1521.5 201.0 C 1491.5 197.0 1489.5 172.0 1519.5 172.0 L 1530.5 172.0 L 1567.5 172.0 L 1621.5 181.0 L 1657.5 186.0 Z" fill="lightgray"></path>
      </clipPath>
      <path clip-path="url(#make-me-a-hanzi-clip-17)" d="M 1525.5 179.0 L 1543.5 189.0 L 1672.5 208.0 L 1704.5 207.0 L 1711.5 199.0 " fill="none" id="make-me-a-hanzi-animation-17" stroke-dasharray="322 644" stroke-linecap="round"></path>

      <clipPath id="make-me-a-hanzi-clip-18">
      <path d="M 1530.5 172.0 L 1528.5 157.0 Q 1523.5 136.0 1500.5 94.0 Q 1441.5 12.0 1338.5 -48.0 L 1310.5 -63.0 Q 1306.5 -65.0 1306.5 -71.0 Q 1306.5 -74.0 1316.5 -72.0 L 1343.5 -66.0 Q 1389.5 -57.0 1432.5 -29.0 Q 1476.5 -1.0 1498.5 20.0 Q 1537.5 61.0 1557.5 91.0 Q 1577.5 120.0 1583.5 127.0 L 1591.5 137.0 Q 1591.5 151.0 1567.5 172.0 C 1545.5 193.0 1534.5 202.0 1530.5 172.0 Z" fill="lightgray"></path>
      </clipPath>
      <path clip-path="url(#make-me-a-hanzi-clip-18)" d="M 1536.5 164.0 L 1555.5 141.0 L 1519.5 79.0 L 1488.5 42.0 L 1417.5 -18.0 L 1371.5 -45.0 L 1311.5 -69.0 " fill="none" id="make-me-a-hanzi-animation-18" stroke-dasharray="489 978" stroke-linecap="round"></path>

      <clipPath id="make-me-a-hanzi-clip-19">
      <path d="M 1670.5 51.0 Q 1670.5 82.0 1675.5 115.0 Q 1679.5 125.0 1685.5 135.0 L 1692.5 145.0 Q 1696.5 153.0 1696.5 158.0 Q 1691.5 166.0 1673.5 177.0 L 1657.5 186.0 C 1631.5 201.0 1611.5 209.0 1621.5 181.0 L 1626.5 169.0 Q 1631.5 151.0 1626.5 100.0 L 1625.5 62.0 Q 1615.5 -17.0 1675.5 -47.0 Q 1720.5 -74.0 1800.5 -76.0 Q 1894.5 -75.0 1946.5 -46.0 Q 1968.5 -35.0 1974.5 -24.0 Q 1978.5 -12.0 1981.5 -7.0 Q 1981.5 -1.0 1974.5 9.0 L 1964.5 28.0 Q 1955.5 50.0 1953.5 78.0 L 1950.5 108.0 Q 1948.5 118.0 1944.5 118.0 Q 1937.5 118.0 1935.5 108.0 L 1921.5 49.0 L 1909.5 25.0 Q 1903.5 12.0 1887.5 2.0 Q 1872.5 -8.0 1815.5 -12.0 L 1759.5 -12.0 Q 1670.5 -8.0 1670.5 51.0 Z" fill="lightgray"></path>
      </clipPath>
      <path clip-path="url(#make-me-a-hanzi-clip-19)" d="M 1628.5 177.0 L 1659.5 150.0 L 1649.5 108.0 L 1646.5 51.0 L 1653.5 11.0 L 1682.5 -20.0 L 1735.5 -40.0 L 1841.5 -42.0 L 1883.5 -35.0 L 1924.5 -16.0 L 1933.5 -9.0 L 1938.5 8.0 L 1943.5 110.0 " fill="none" id="make-me-a-hanzi-animation-19" stroke-dasharray="734 1468" stroke-linecap="round"></path>

</g>
</svg>
